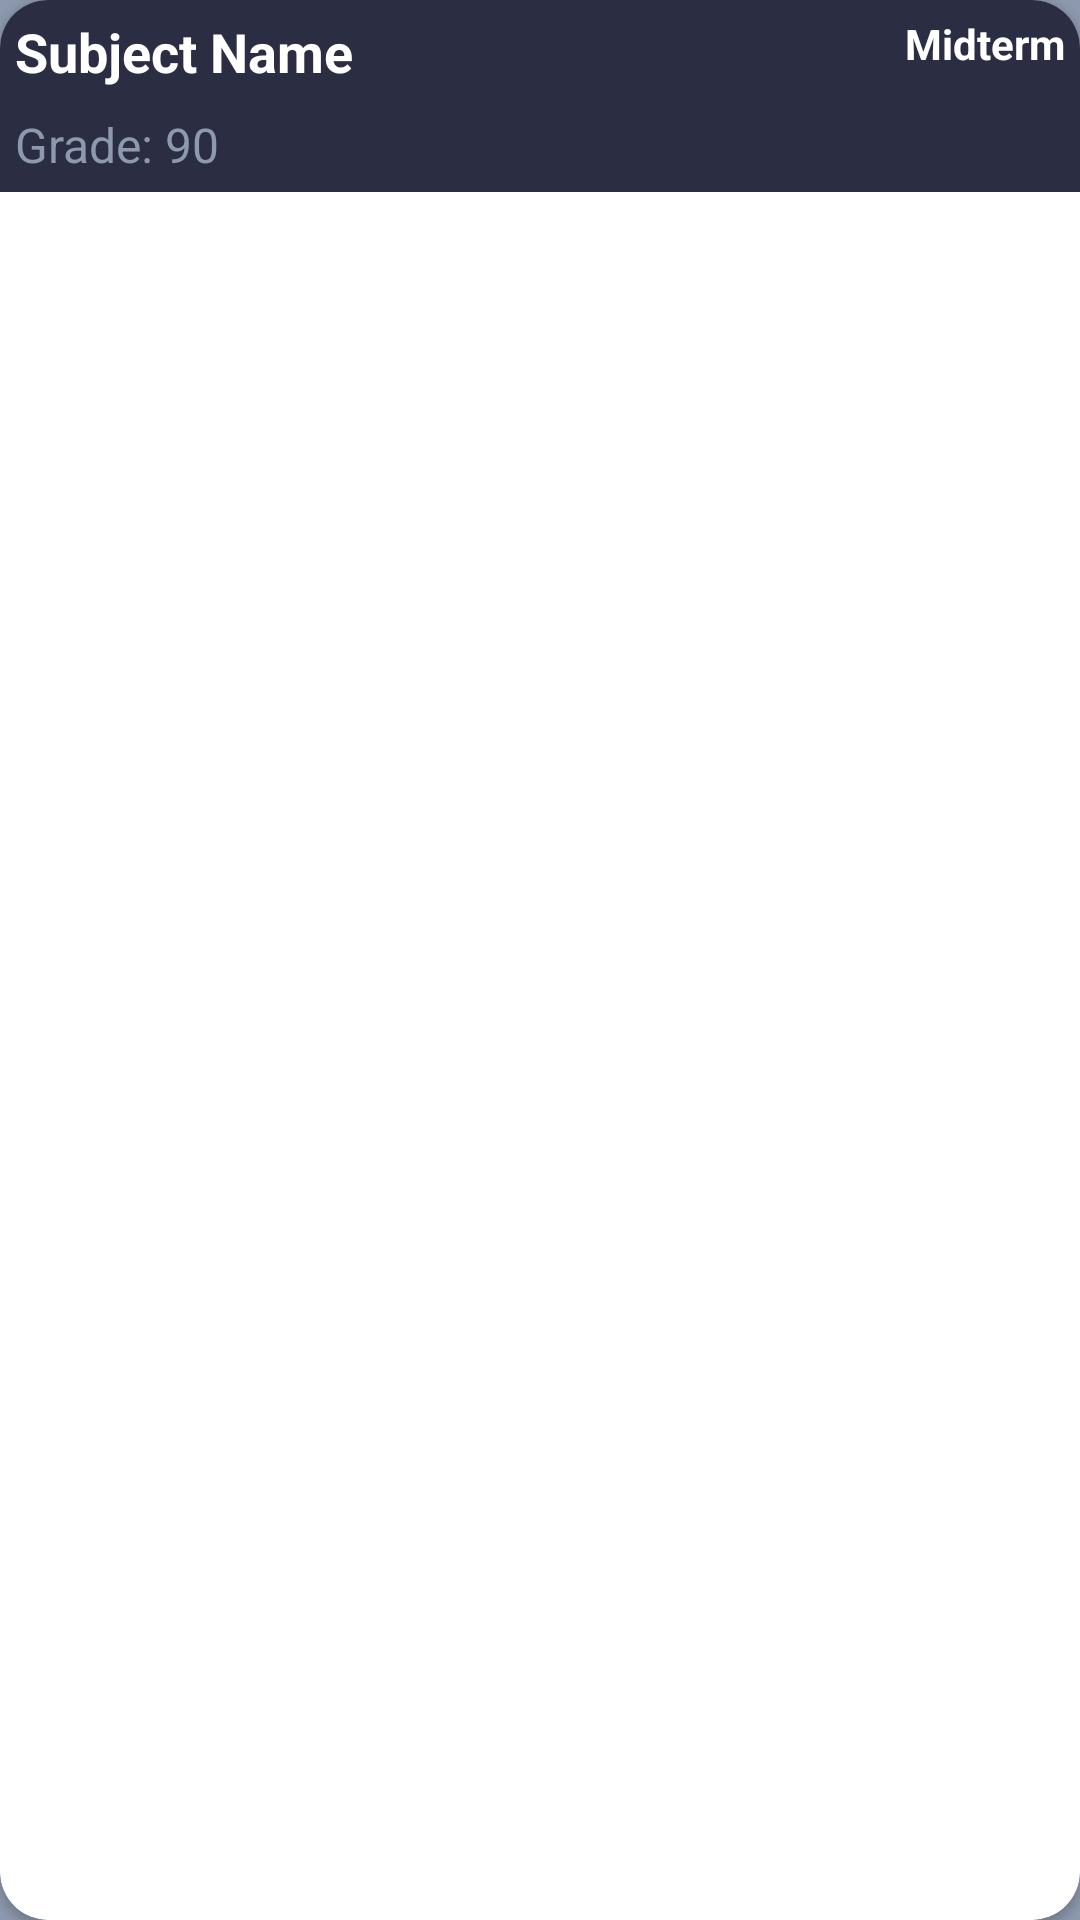

Layout XML and referenced resources for this Android screen:
<!-- AndroidManifest.xml: application theme Theme.FinalProject -->
<!-- res/layout/student_marks_row.xml -->
<?xml version="1.0" encoding="utf-8"?>
<androidx.cardview.widget.CardView xmlns:android="http://schemas.android.com/apk/res/android"
    android:layout_width="match_parent"
    android:layout_height="wrap_content"
    xmlns:app="http://schemas.android.com/apk/res-auto"
    android:layout_margin="8dp"
    android:elevation="4dp"
    android:padding="16dp"
    app:cardCornerRadius="16dp"> 

    <RelativeLayout
        android:layout_width="match_parent"
        android:layout_height="wrap_content"
        android:background="#2b2d42"
        android:padding="5dp"
        >

        
        <TextView
            android:id="@+id/examType"
            android:layout_width="wrap_content"
            android:layout_height="wrap_content"
            android:text="Midterm"
            android:textColor="@color/white"
            android:textStyle="bold"
            android:textSize="14sp"
            android:layout_alignParentEnd="true"
            android:layout_alignParentTop="true" />

        
        <TextView
            android:id="@+id/subjectName"
            android:layout_width="wrap_content"
            android:layout_height="wrap_content"
            android:text="Subject Name"
            android:textColor="@color/white"
            android:textSize="18sp"
            android:textStyle="bold"
            android:layout_alignParentStart="true"
            android:layout_alignParentTop="true"
            android:layout_marginEnd="80dp" />

        
        <TextView
            android:id="@+id/gradeValue"
            android:layout_width="wrap_content"
            android:layout_height="wrap_content"
            android:text="Grade: 90"
            android:textSize="16sp"
            android:textColor="#8d99ae"
            android:layout_below="@id/subjectName"
            android:layout_alignParentStart="true"
            android:layout_marginTop="8dp" />

    </RelativeLayout>

</androidx.cardview.widget.CardView>
<!-- resources referenced by this layout -->
<resources>
  <color name="white">#fff</color>
  <style name="Theme.FinalProject" parent="Base.Theme.FinalProject" />
  <style name="Base.Theme.FinalProject" parent="Theme.Material3.DayNight.NoActionBar">
          <item name="android:colorBackground">@color/background_color</item>
          <item name="buttonStyle">@style/CustomButton</item>
          <item name="textAppearanceBodyLarge">@style/CustomText</item>
          <item name="textAppearanceBodyMedium">@style/CustomText</item>
          <item name="textAppearanceBodySmall">@style/CustomText</item>
      </style>
  <color name="background_color">#8d99ae</color>
  <style name="CustomButton" parent="Widget.Material3.Button">
          <item name="android:backgroundTint">@color/button_background</item>
          <item name="android:textColor">@color/button_text</item>
      </style>
  <style name="CustomText" parent="TextAppearance.Material3.BodyLarge">
          <item name="android:textColor">@color/text_color</item>
      </style>
  <color name="button_background">#8d99ae</color>
  <color name="button_text">#000000</color>
  <color name="text_color">#000000</color>
</resources>
